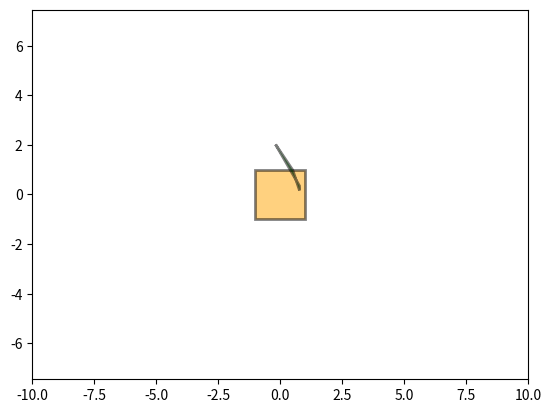

Python code for this plot:
# -*- coding: utf-8 -*-
"""
Created on Sun Mar 12 16:15:46 2017

@author: Mate
"""

import numpy as np
from math import sin,cos
from numpy.linalg import norm
import matplotlib.pyplot as plt
from matplotlib.patches import Ellipse,PathPatch
from matplotlib.path import Path
from itertools import chain

class Poly:
    def __init__(self,vs):
        self.verts = vs[:]
        self.lines = [line(p1,p2) for p1,p2 in zip(self.verts[:-1],self.verts[1:])]
        self.lines.append(line(self.verts[-1],self.verts[0]))
        self.cent = self.calccent()
        
    def area(self):
        v=self.verts
        return (sum(a[0]*b[1]-b[0]*a[1] for (a,b) in zip(v[:-1],v[1:])) + v[-1][0]*v[0][1] - v[-1][1]*v[0][0])/2

    def calccent(self):
        v = self.verts
        Cx = (sum((a[0]+b[0])*(a[0]*b[1]-a[1]*b[0]) for (a,b) in zip(v[:-1],v[1:]))
              + (v[-1][0] + v[0][0]) * (v[-1][0]*v[0][1] - v[-1][1]*v[0][0]))
        Cy = (sum((a[1]+b[1])*(a[0]*b[1]-a[1]*b[0]) for (a,b) in zip(v[:-1],v[1:]))
              + (v[-1][1] + v[0][1]) * (v[-1][0]*v[0][1] - v[-1][1]*v[0][0]))
        return np.array([Cx,Cy]) / (6*self.area())

    def cut(self,normal):
        c = self.cent
        verts = self.verts
        negside=[]
        for p1,p2 in zip(verts,chain(verts[1:],[verts[0]])):
            d1,d2 = (p1-c).dot(normal), (p2-c).dot(normal)
            t = np.abs(d1)/(np.abs(d2)+np.abs(d2))
            if d1<=0:
                negside.append(p1)
            if d1*d2<0:
                negside.append((1-t)*p1+t*p2)
        self.verts = negside
        self.cent = self.calccent()   
            


def get_angle(l):
    n = l[1]
    return np.arctan2(n[1],n[0])        

x_axis = np.array([1,0])


def center(E):
    return E[0]

def area(E):
    return abs(np.linalg.det(E[1])*np.pi)

def normalize(x):
    return x / norm(x)

def violated_normal(z,G):
    for p,n in G:
        if n.T.dot(z-p) > 0:
            return n
    else:
        return None

def cut_ellipsoid(E,normal):
    c,A = E
    v = np.array([-normal[1],normal[0]])#iranyvektort csinalok a normalisbol hogy ne kelljen szorakozni   
    v = normalize(np.linalg.inv(A).dot(v)) #a matrix trafot invertalom, igy mar az egyseggombot kell vagnom
    
    n = np.array([v[1],-v[0]]) #normalist csinalok belole
    RT = np.array([[n[0],v[0]],
                   [n[1],v[1]]]) #ez a matrix adja meg hogyan kell majd elgorgatni a dolgokat y-nal vagas utan 
    c1 = np.array([-1/3,0])
    a = 2/3
    b = 2/np.sqrt(3)
    A1 = np.array([[a,0],
                   [0,b]])
    trafo = A.dot(RT)
    c_final = trafo.dot(c1) + c
    A_final = trafo.dot(A1)
    return (c_final,A_final)


    

def polygon_algorithm(fd,vertices,epsilon = 0.01,v_epsilon = 0.001):
    P = Poly(vertices)
    diff = fd(P.cent)
    while norm(diff) > epsilon and P.area()>v_epsilon:   
        P.cut(diff)
        diff = fd(P.cent)
    return P.cent

def poly_draw(pol,vert,ax):
    verts = vert + [vert[0]]
    codes = [Path.MOVETO] + [Path.LINETO for e in range(len(vert)-1)] + [Path.CLOSEPOLY]
    patch = PathPatch(Path(verts,codes), facecolor='orange', lw=2,alpha=0.5)
    ax.clear()
    ax.set_xlim(-10, 10)
    ax.set_ylim(-10, 10) 
    ax.add_patch(patch)
    verts = pol.verts + [pol.verts[0]]
    codes = [Path.MOVETO] + [Path.LINETO for e in range(len(verts)-2)] + [Path.CLOSEPOLY]
    patch = PathPatch(Path(verts,codes), facecolor='green', lw=2,alpha=0.5)
    ax.add_patch(patch)
    plt.pause(1.0)
    
def polygon_algorithm_drawn(fd,vertices,ax,epsilon = 0.01,v_epsilon = 0.001):
    P = Poly(vertices)
    diff = fd(P.cent)
    areas=[P.area()]
    while norm(diff) > epsilon and P.area()>v_epsilon:   
        P.cut(diff)
        diff = fd(P.cent)
        poly_draw(P,vertices,ax)
        areas.append(P.area())
    return P.cent,areas
    
def ellipsoid2d(fd,G,E,epsilon = 0.01,v_epsilon = 0.001):
    z = center(E)
    diff = fd(z)
    while norm(diff) > epsilon and area(E)>v_epsilon:
        rule_normal = violated_normal(z,G)
        cutting_normal = rule_normal if rule_normal is not None else diff
        E = cut_ellipsoid(E,cutting_normal)
        z = center(E)
        diff = fd(z)
    return z

def ellipsoid2d_drawn(fd,G,E,plotter,vert,epsilon = 0.01,v_epsilon = 0.001):
    z = center(E)
    diff = fd(z)
    E_prev=E
    draw(G,E,E_prev,None,plotter,vert)
    areas = [area(E)]
    while norm(diff) > epsilon and area(E)>v_epsilon:
        rule_normal = violated_normal(z,G)
        cutting_normal = rule_normal if rule_normal is not None else diff
        E_prev=E        
        E = cut_ellipsoid(E,cutting_normal)
        z = center(E)
        diff = fd(z)
        draw(G,E,E_prev,cutting_normal,plotter,vert)
        areas.append(area(E))
    return z,areas


def get_ell(E,col):
    c,A = E
    w,v = np.linalg.eig(A)
    if w[0]<w[1]:
        a,b=w[0],w[1]
        angle = np.arctan2(np.absolute(v[1,0]),np.absolute(v[0,0]))
    else:
        a,b=w[1],w[0]
        angle = np.arctan2(np.absolute(v[1,1]),np.absolute(v[0,1]))
    return Ellipse(xy=c, width=a*2, height=b*2, angle=(angle*180/np.pi),alpha=0.3,color=col)

def draw(G,E,E_prev,cutting_normal,ax,vert):
    """ax.clear()
    c,A = E
    ell=get_ell(E,(0,0,1))
    cp = Ellipse(xy=c, width=0.1, height=0.1, angle=0,color=(1,0,0))
    ell_prev = get_ell(E_prev,(0,1,0))     
    verts = vert + [vert[0]]
    codes = [Path.MOVETO] + [Path.LINETO for e in range(len(vert)-1)] + [Path.CLOSEPOLY]
    path = Path(verts,codes)
    patch = PathPatch(path, facecolor='orange', lw=2)
    ax.clear()    
    ax.add_patch(patch)
    ax.add_artist(ell_prev)
    ax.add_artist(ell)
    ax.add_artist(cp)
    plt.pause(2)"""
    x,y = get_scatter(E)
    x.append(E[0][0])
    y.append(E[0][1])
    x_prev,y_prev = get_scatter(E_prev)
    verts = vert + [vert[0]]
    codes = [Path.MOVETO] + [Path.LINETO for e in range(len(vert)-1)] + [Path.CLOSEPOLY]
    patch = PathPatch(Path(verts,codes), facecolor='orange', lw=2,alpha=0.5)
    ax.clear()
    ax.set_xlim(-10, 10)
    ax.set_ylim(-10, 10) 
    ax.add_patch(patch)
    if cutting_normal is not None:
        ax.add_patch(PathPatch(get_line(E_prev[0],cutting_normal), facecolor='blue', lw=5,alpha=0.5))
    ax.scatter(x,y)
    ax.scatter(x_prev,y_prev)
    plt.pause(0.5)
    
    
def line(p1,p2):
    v = p2-p1
    n = np.array([v[1],-v[0]])
    return p1,n

def gen_rules(poly):
    n = len(poly)
    return [line(poly[i],poly[(i+1)%n]) for i in range(n)]


def get_scatter(E):
    v = [E[1].dot(np.array([cos(ang),sin(ang)])) for ang in np.linspace(-np.pi,np.pi)]
    x = [e[0]+E[0][0] for e in v]
    y = [e[1]+E[0][1] for e in v]
    return x,y

def get_line(p,n):
    v = np.array([-n[1],n[0]])
    verts=[p+6*v, p-6*v]
    codes = [Path.MOVETO, Path.LINETO]
    return Path(verts,codes)


def run_poly():
    vert = [ #CCW felsorolt konvex polygon csucsai, minden csucs pontosan 1x, a szabalyokbol megkaphato lenne
            np.array([1,-1]),
            np.array([1,1]),
            np.array([-1,1]),
            np.array([-1,-1])
            ]    
    fd = lambda x : 2*(x.T - [0.5,0.5])
    plt.ion()
    plt.axis('equal')
    ax = plt.gca()
    ax.set_xlim(-10, 10)
    ax.set_ylim(-10, 10)    
    
    z,areas = polygon_algorithm_drawn(fd,vert,ax)
    print(z)
    print(len(areas)-1)   

def run_ellipse():
    vert = [ #CCW felsorolt konvex polygon csucsai, minden csucs pontosan 1x, a szabalyokbol megkaphato lenne
            np.array([1,-1]),
            np.array([1,1]),
            np.array([-1,1]),
            np.array([-1,-1])
            ]
    G = gen_rules(vert) #polygon-> megkotesek
    
    c = np.array([2,1.5])
    a = 8
    b = 12
    R = np.array([[cos(np.pi/4),-sin(np.pi/4)],
                  [sin(np.pi/4), cos(np.pi/4)]])
    A = np.array([[a,0],
                  [0,b]])
    B = R.dot(A)
    E = (c,B)
    #fd = lambda x : 2*x.T
    fd = lambda x : 2*(x.T - [0.5,0.5])
    plt.ion()
    plt.axis('equal')
    ax = plt.gca()
    ax.set_xlim(-10, 10)
    ax.set_ylim(-10, 10)    
    
    z,areas = ellipsoid2d_drawn(fd,G,E,ax,vert)
    print(z)
    print(len(areas)-1)
    
if __name__ == '__main__':
    run_poly()
    #run_ellipse()
